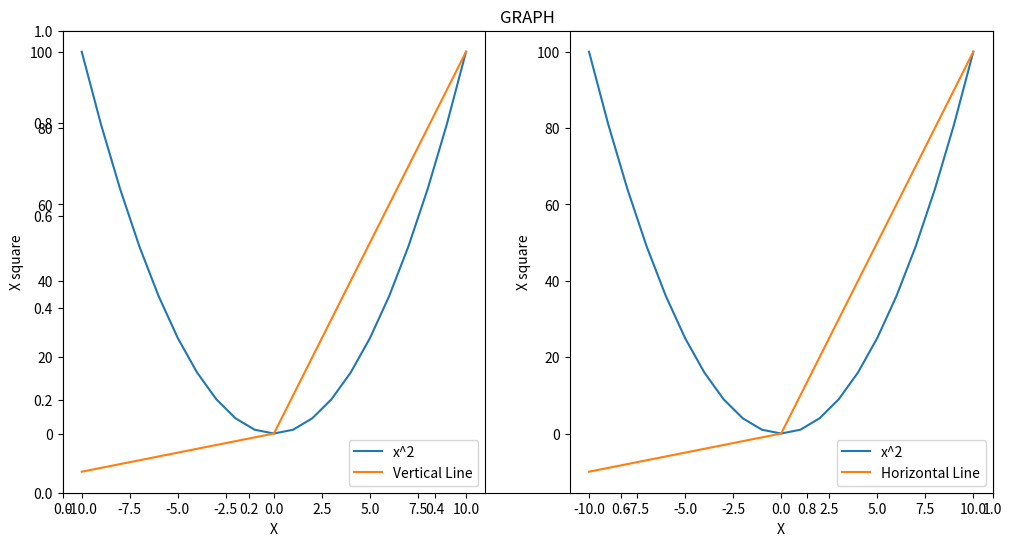
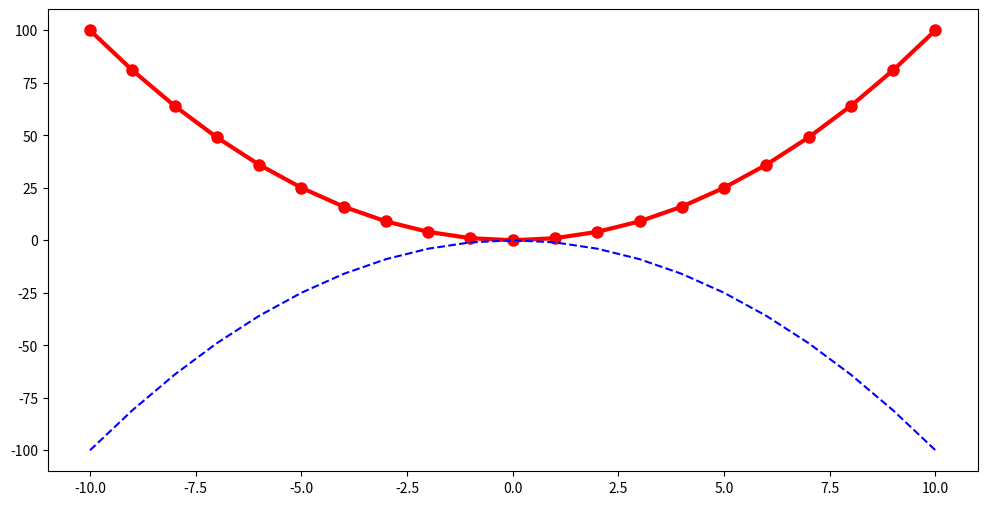
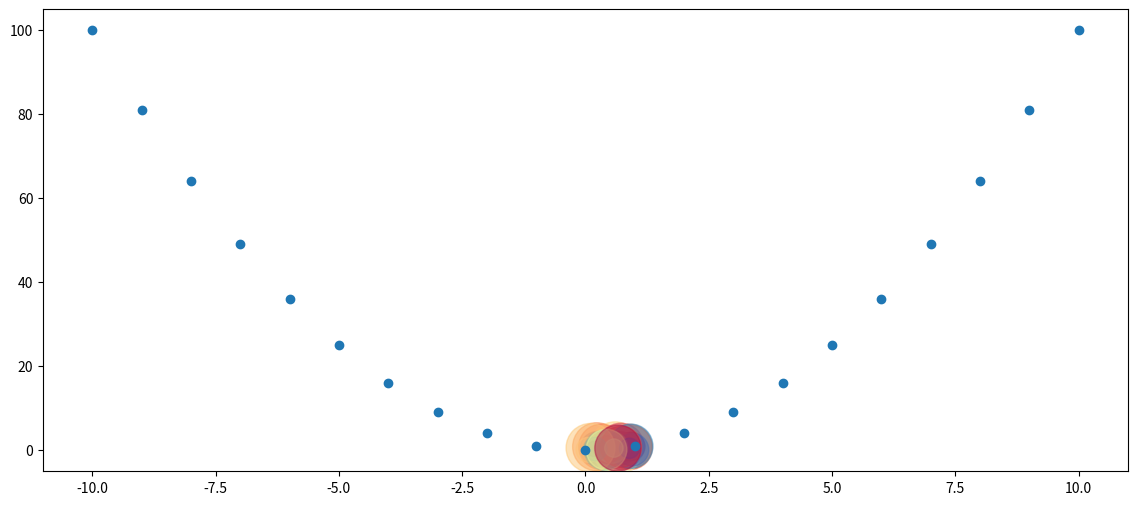

Here is the Python script that generated these plots, in order:
import numpy as np
import pandas as pd
import matplotlib.pyplot as pt
#to view in idle use pt.show()

x=np.arange(-10,11)

#Global API
pt.figure(figsize=(12,6))
pt.title('GRAPH')
pt.subplot(1,2,1)  #rows,columns, quadrant number
pt.plot(x,x**2)
pt.plot([-10,0,10],[-10,0,100])
pt.legend(['x^2','Vertical Line'])
pt.xlabel('X') #x axis name
pt.ylabel('X square')  #y axis name
pt.subplot(1,2,2)  #rows,columns, quadrant number
pt.plot(x,x**2)
pt.plot([-10,0,10],[-10,0,100])
pt.legend(['x^2','Horizontal Line'])
pt.xlabel('X') #x axis name
pt.ylabel('X square')  #y axis name

#OOP Interface
#if a report is long than we have to look what is happening top down in above method
fig,axes=pt.subplots(figsize=(12,6))
axes.plot(
    x,(x**2),color='red',linewidth=3,
    marker='o',markersize=8,label='x^2')
axes.plot(
    x,-1*(x**2),'b--',label='-x^2')
a=np.random.rand(50)
b=np.random.rand(50)
col=np.random.rand(50)
area=np.pi*(20*np.random.rand(50))**2
pt.figure(figsize=(14,6))
pt.scatter(a,b,s=area,c=col,alpha=0.5,cmap='Spectral')  #s for size, c for color so 4 dimension
pt.scatter(x,x**2)   #only points not line

